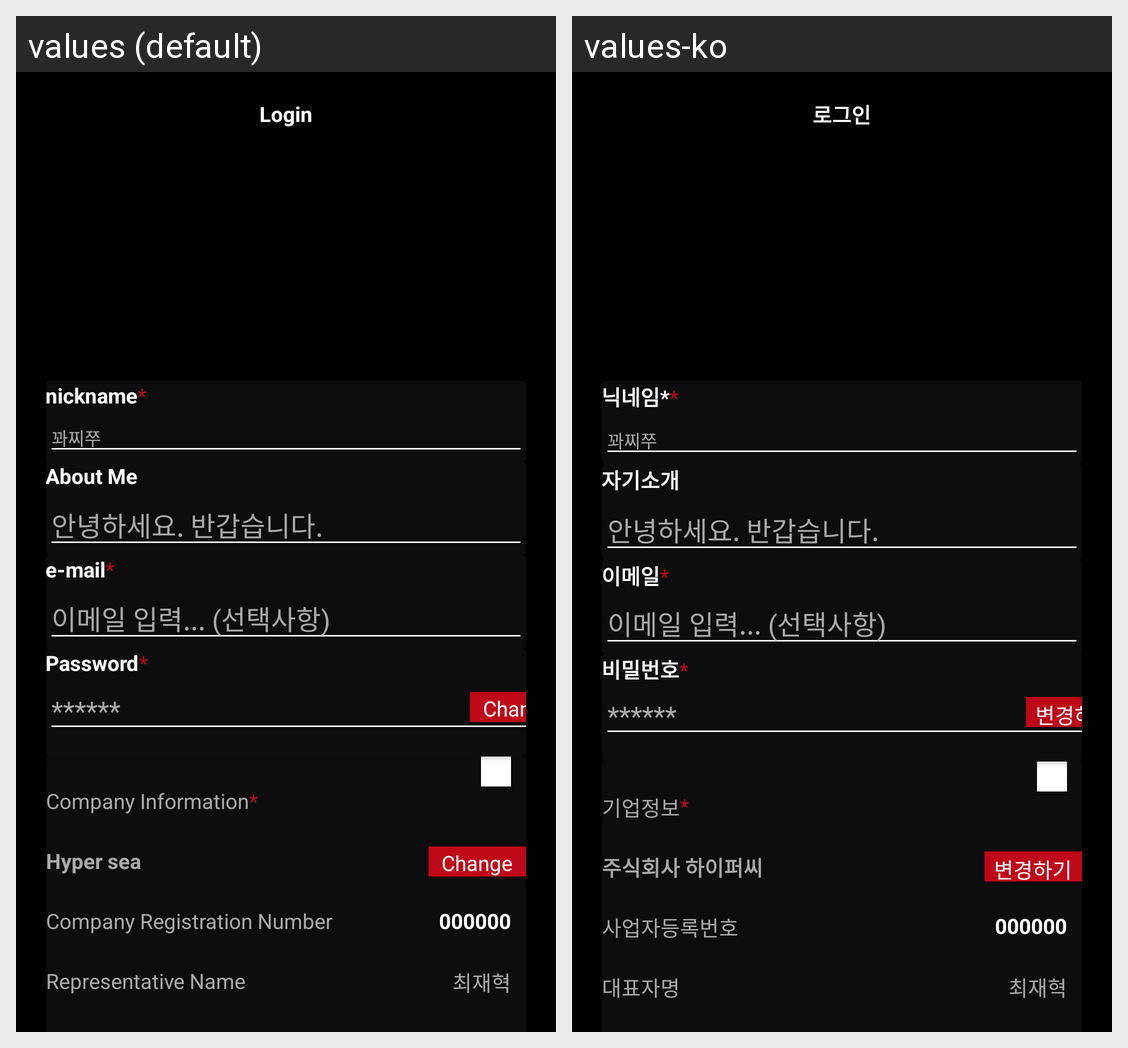

Translations of the strings shown on this Android screen, per locale in the grid:
Android screen res/layout/mypage_client_personal_info.xml rendered under 2 locales, left to right: values (default), values-ko. Device: Nexus 5 (rendered at 1080×1920; each locale shown at half size, 540×960, under a caption strip naming it); theme AppTheme.
Strings drawn on this screen, with the default value and each locale's value (text and hints the layout hard-codes, and strings that could not be matched under every locale, appear in the picture but are not listed):

nickname
  values: nickname
  values-ko: 닉네임*

about
  values: About Me
  values-ko: 자기소개

emails
  values: e-mail
  values-ko: 이메일

password1
  values: Password
  values-ko: 비밀번호

change
  values: Change
  values-ko: 변경하기

login
  values: Login
  values-ko: 로그인

company_info
  values: Company Information
  values-ko: 기업정보

hyper
  values: Hyper sea
  values-ko: 주식회사 하이퍼씨

comp_registration
  values: Company Registration Number
  values-ko: 사업자등록번호

representative_name
  values: Representative Name
  values-ko: 대표자명
